Labelled photos from "classification-of-bottles-1_div", an image-classification folder in DavidAguilarParedes/PUCP-1MTR56. The possible labels are: glass, plastic.

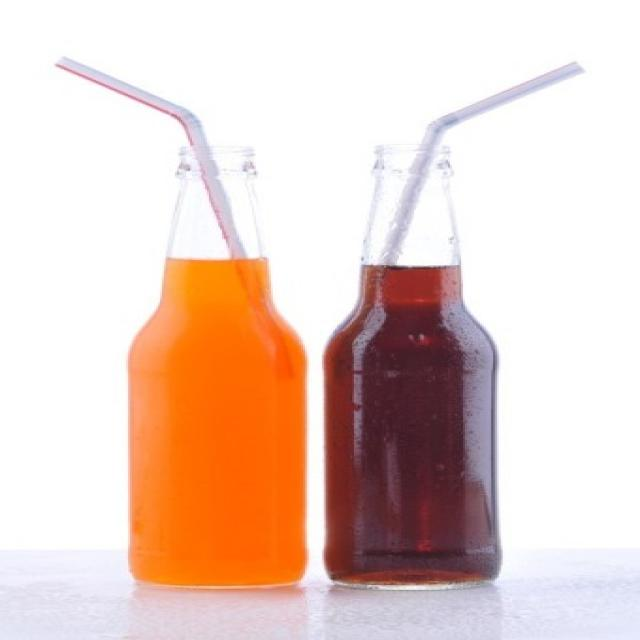
Label: glass

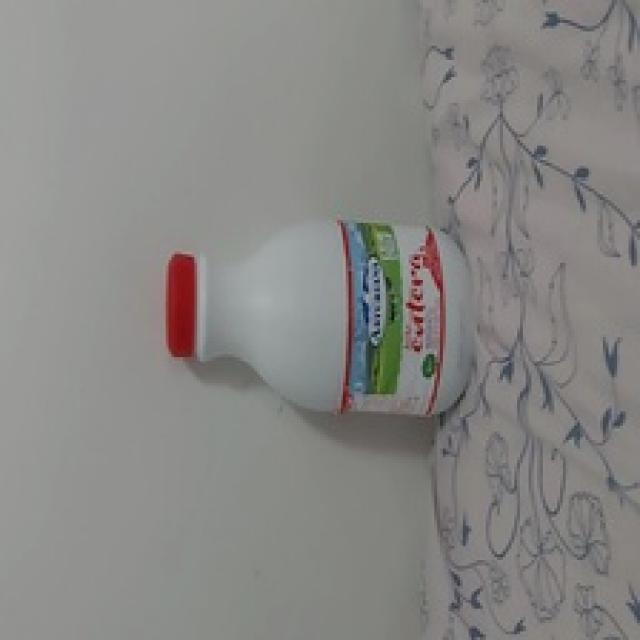
Label: plastic

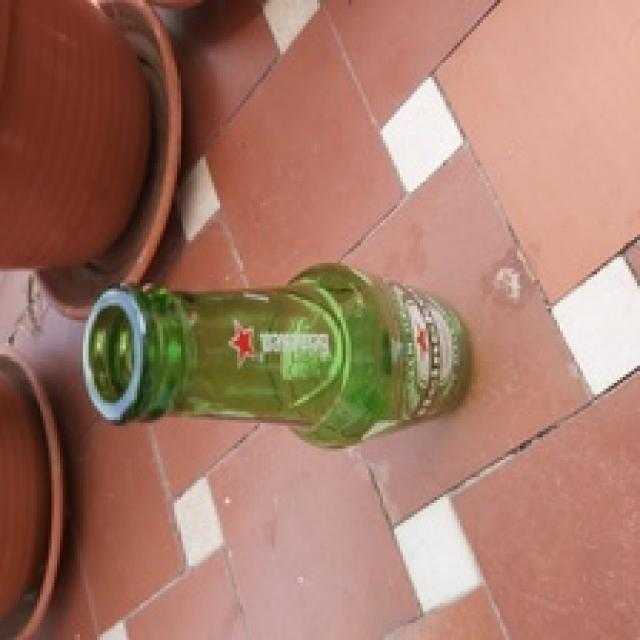
Label: glass

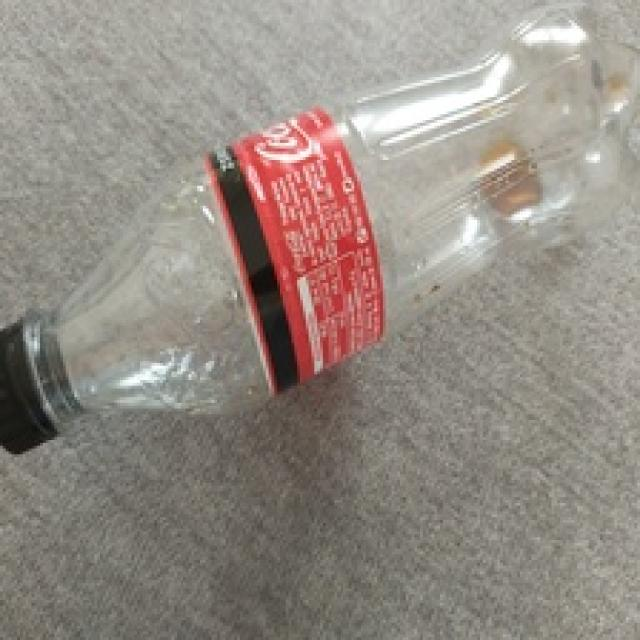
Label: plastic

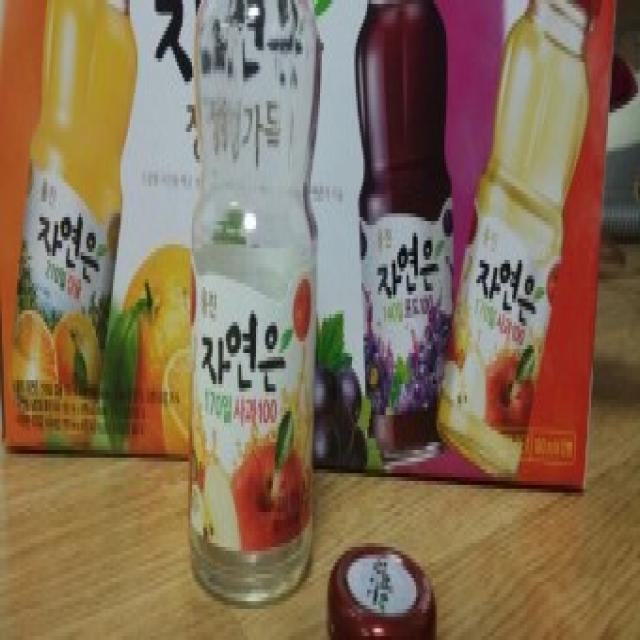
Label: glass

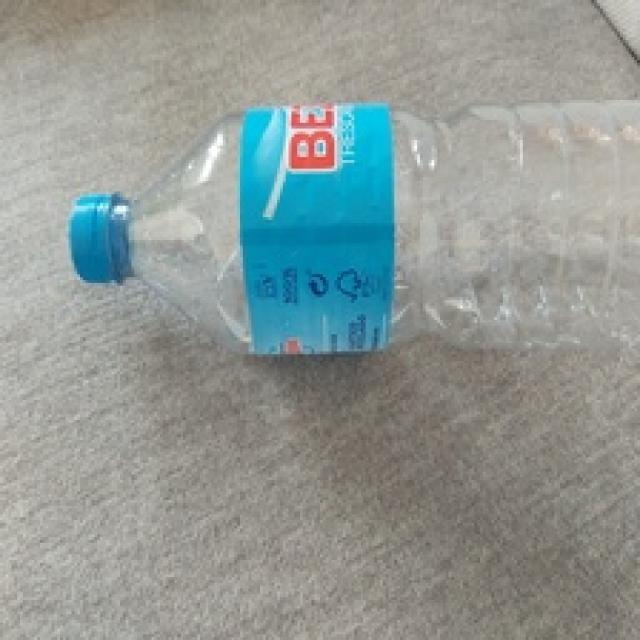
Label: plastic
